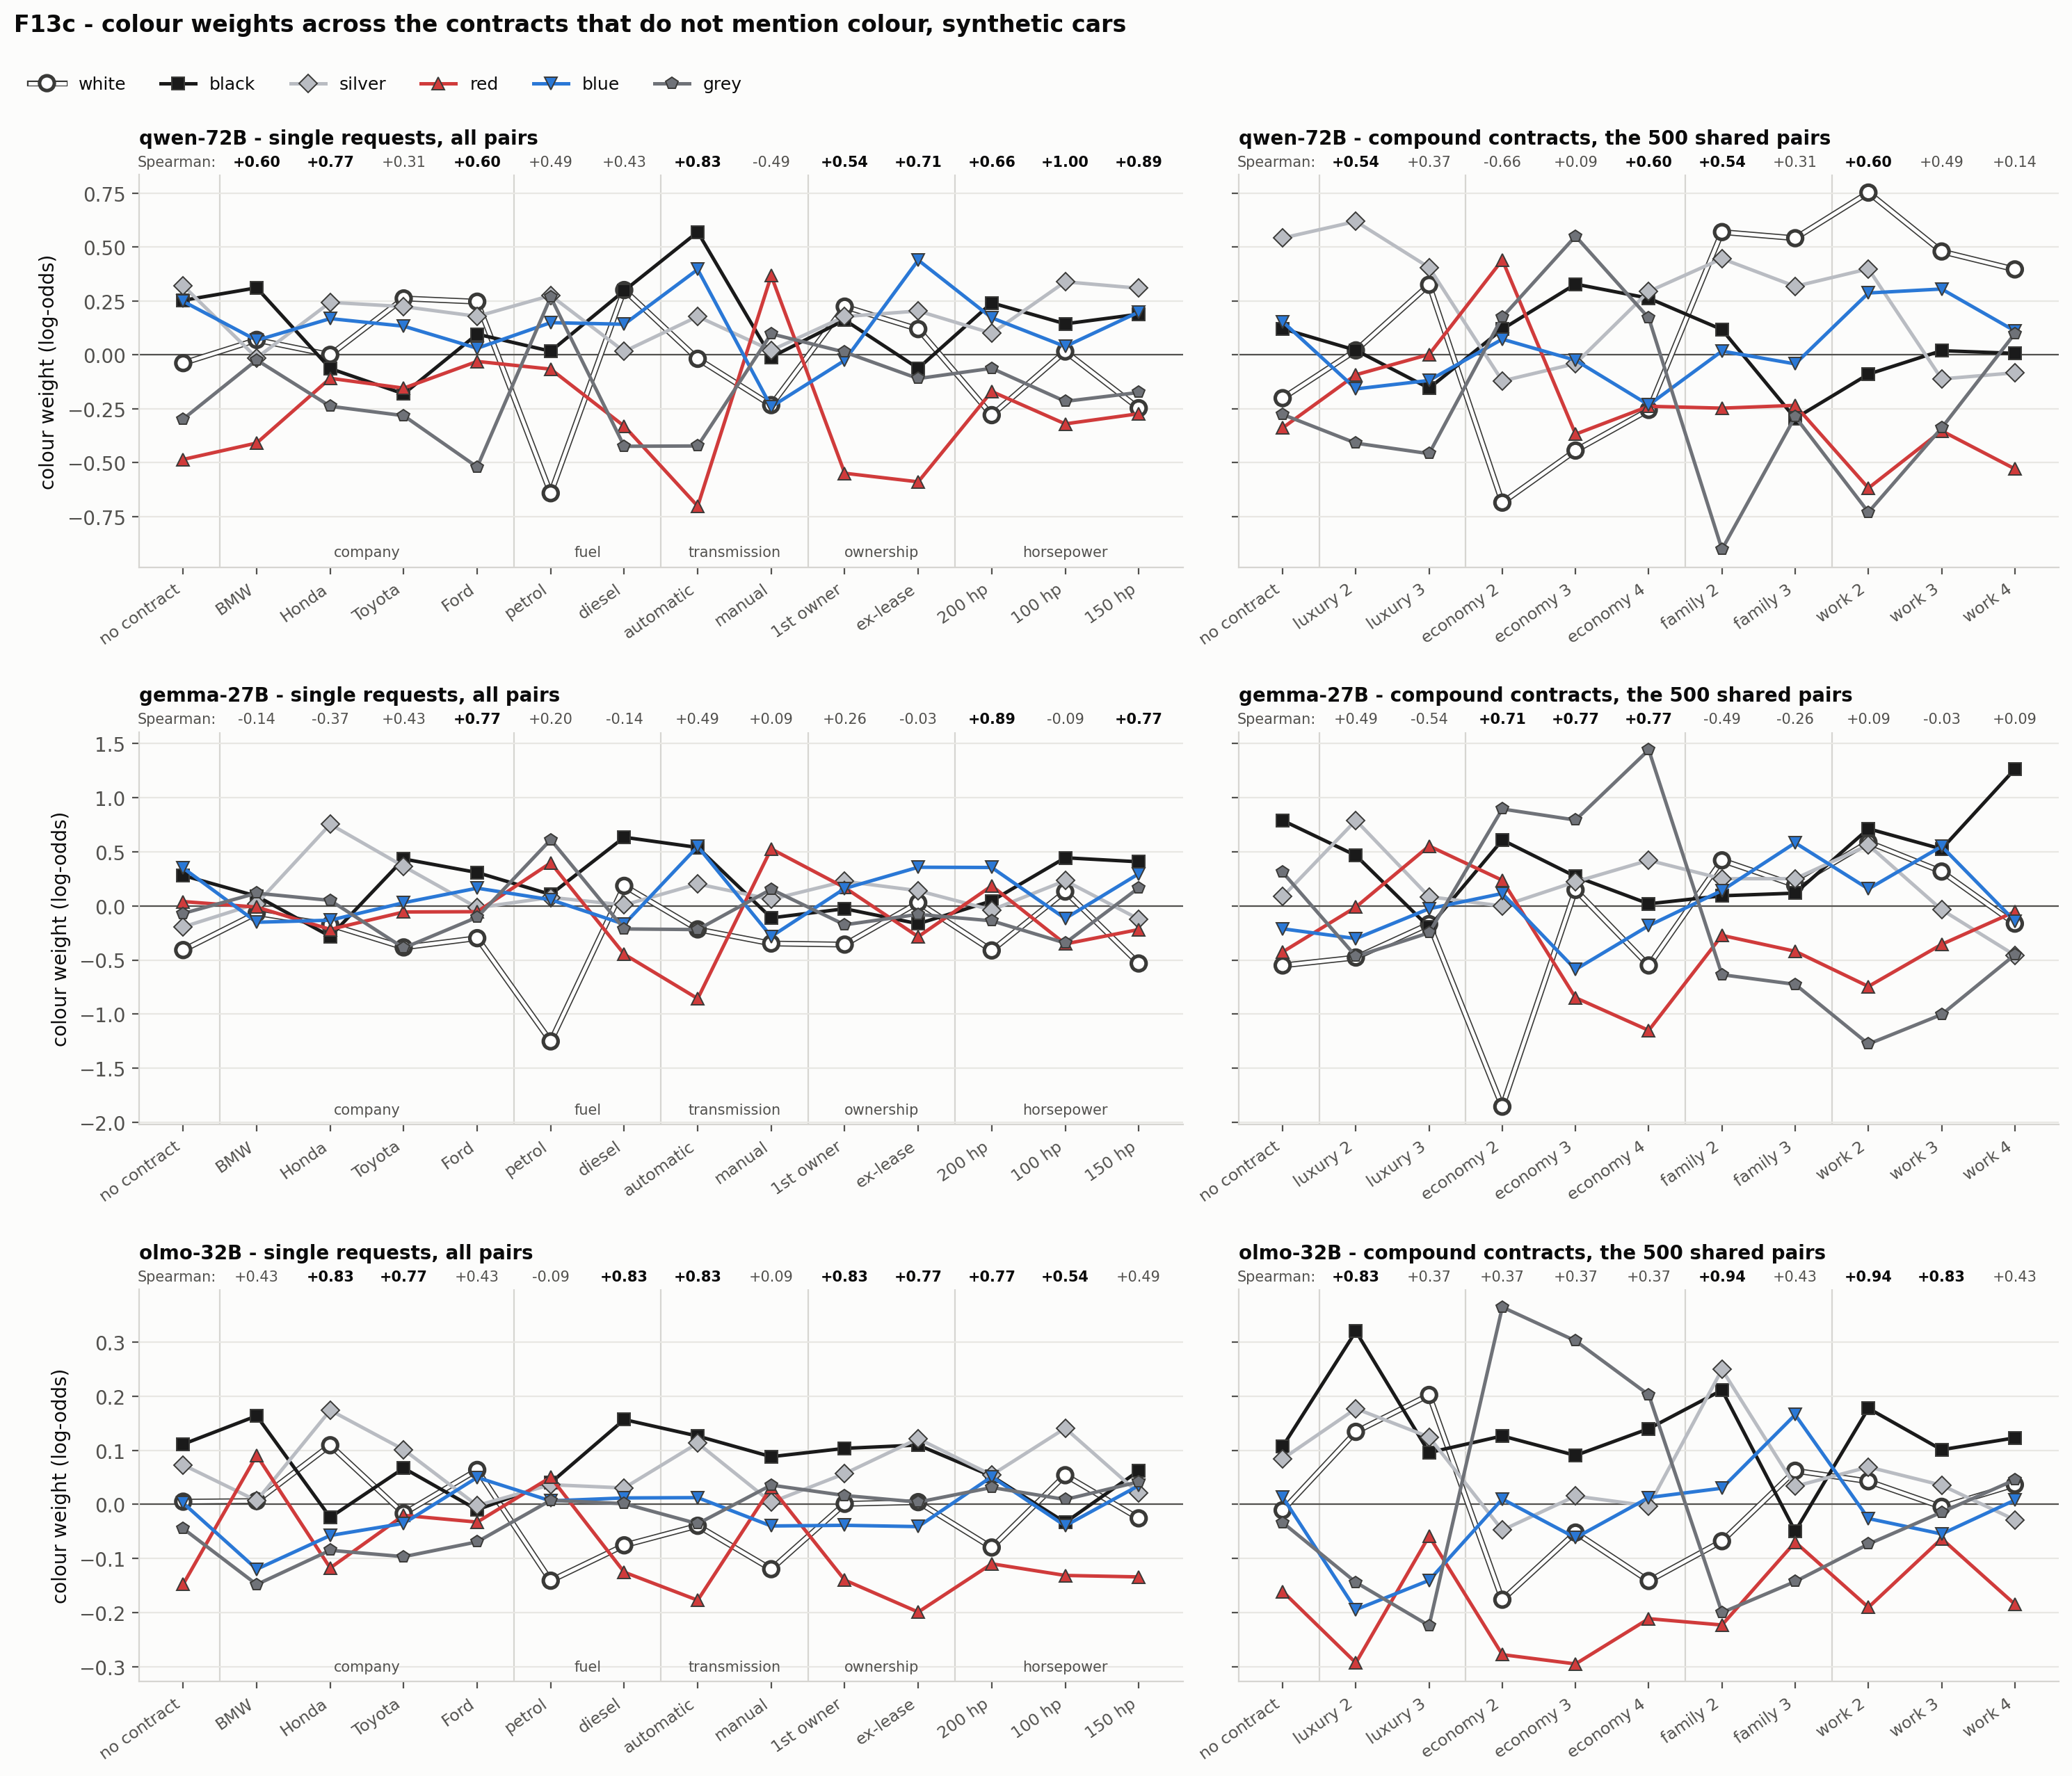

The data file committed next to this chart (first rows):
model, fit on, kind, contract, constraints_id, range, white, black, silver, red, blue, grey, spearman, pearson, same top colour, same bottom colour
qwen-72B, all pairs, none, no contract, none, 0.8056, -0.03848, 0.2527, 0.3206, -0.485, 0.2478, -0.2975, , , , 
qwen-72B, all pairs, single, BMW, company=BMW, 0.7197, 0.06912, 0.3107, -0.01408, -0.4091, 0.06735, -0.02404, 0.6, 0.7541, 0.0, 1.0
qwen-72B, all pairs, single, Honda, company=Honda, 0.4821, -0.0001867, -0.06364, 0.2434, -0.1089, 0.1679, -0.2386, 0.7714, 0.7635, 1.0, 0.0
qwen-72B, all pairs, single, Toyota, company=Toyota, 0.5436, 0.2614, -0.181, 0.2235, -0.1546, 0.1328, -0.2822, 0.3143, 0.5353, 0.0, 0.0
qwen-72B, all pairs, single, Ford, company=Ford, 0.7667, 0.2464, 0.09588, 0.1783, -0.03067, 0.03044, -0.5203, 0.6, 0.5475, 0.0, 0.0
qwen-72B, all pairs, single, petrol, fuel=petrol, 0.9169, -0.6418, 0.01657, 0.2751, -0.06638, 0.1493, 0.2672, 0.4857, 0.1875, 1.0, 0.0
qwen-72B, all pairs, single, diesel, fuel=diesel, 0.7244, 0.3003, 0.2972, 0.01557, -0.3308, 0.1418, -0.4241, 0.4286, 0.751, 0.0, 0.0
qwen-72B, all pairs, single, automatic, transmission=automatic, 1.271, -0.01851, 0.5695, 0.1777, -0.7019, 0.3959, -0.4227, 0.8286, 0.9462, 0.0, 1.0
qwen-72B, all pairs, single, manual, transmission=manual, 0.6079, -0.2333, -0.01066, 0.02072, 0.3669, -0.241, 0.09731, -0.4857, -0.6727, 0.0, 0.0
qwen-72B, all pairs, single, 1st owner, ownership=private first owner, 0.7726, 0.2235, 0.1613, 0.1777, -0.5491, -0.02578, 0.0124, 0.5429, 0.7253, 0.0, 1.0
qwen-72B, all pairs, single, ex-lease, ownership=ex-lease, 1.028, 0.1193, -0.06268, 0.2033, -0.5891, 0.4393, -0.1101, 0.7143, 0.8115, 0.0, 1.0
qwen-72B, all pairs, single, 200 hp, horsepower=200 hp, 0.5206, -0.2797, 0.2409, 0.0998, -0.1701, 0.1716, -0.0626, 0.6571, 0.728, 0.0, 0.0
qwen-72B, all pairs, single, 100 hp, horsepower=100 hp, 0.6588, 0.01531, 0.1437, 0.3386, -0.3203, 0.03855, -0.2159, 1.0, 0.9383, 1.0, 1.0
qwen-72B, all pairs, single, 150 hp, horsepower=150 hp, 0.5819, -0.2475, 0.1883, 0.3088, -0.2731, 0.1981, -0.1746, 0.8857, 0.9031, 1.0, 1.0
qwen-72B, 500 shared pairs, none, no contract, none, 0.8803, -0.2009, 0.1209, 0.5415, -0.3388, 0.1539, -0.2766, , , , 
qwen-72B, 500 shared pairs, compound, luxury 2, company=BMW+transmission=automatic, 1.028, 0.02058, 0.0211, 0.6186, -0.0925, -0.1582, -0.4096, 0.5429, 0.7905, 1.0, 0.0
qwen-72B, 500 shared pairs, compound, luxury 3, company=BMW+horsepower=200 hp+transmissi…, 0.8635, 0.3249, -0.1548, 0.4052, 0.001737, -0.1188, -0.4583, 0.3714, 0.4505, 1.0, 0.0
qwen-72B, 500 shared pairs, compound, economy 2, fuel=petrol+transmission=manual, 1.125, -0.6854, 0.119, -0.1212, 0.4401, 0.07262, 0.1748, -0.6571, -0.1558, 0.0, 0.0
qwen-72B, 500 shared pairs, compound, economy 3, fuel=petrol+horsepower=100 hp+transmissi…, 0.994, -0.444, 0.3279, -0.04071, -0.368, -0.02523, 0.5501, 0.08571, 0.1165, 0.0, 0.0
qwen-72B, 500 shared pairs, compound, economy 4, company=Honda+fuel=petrol+horsepower=100…, 0.5494, -0.2556, 0.2624, 0.2938, -0.2387, -0.2325, 0.1706, 0.6, 0.5327, 1.0, 0.0
qwen-72B, 500 shared pairs, compound, family 2, ownership=private first owner+transmissi…, 1.471, 0.5692, 0.1171, 0.446, -0.2474, 0.01725, -0.9021, 0.5429, 0.5352, 0.0, 0.0
qwen-72B, 500 shared pairs, compound, family 3, company=Toyota+ownership=private first o…, 0.8355, 0.5408, -0.2948, 0.3175, -0.2345, -0.04221, -0.2869, 0.3143, 0.3047, 0.0, 0.0
qwen-72B, 500 shared pairs, compound, work 2, fuel=diesel+horsepower=150 hp, 1.482, 0.7523, -0.0898, 0.3987, -0.618, 0.2867, -0.7298, 0.6, 0.516, 0.0, 0.0
qwen-72B, 500 shared pairs, compound, work 3, company=Ford+fuel=diesel+horsepower=150 …, 0.8315, 0.4792, 0.01928, -0.112, -0.3524, 0.3052, -0.3393, 0.4857, 0.1856, 0.0, 1.0
qwen-72B, 500 shared pairs, compound, work 4, company=Ford+fuel=diesel+horsepower=150 …, 0.925, 0.3961, 0.006694, -0.08336, -0.5289, 0.111, 0.09856, 0.1429, 0.08807, 0.0, 1.0
gemma-27B, all pairs, none, no contract, none, 0.7585, -0.4082, 0.2815, -0.1945, 0.04022, 0.3503, -0.06928, , , , 
gemma-27B, all pairs, single, BMW, company=BMW, 0.2687, -0.06676, 0.0904, 0.02094, -0.01103, -0.1511, 0.1176, -0.1429, -0.08995, 0.0, 0.0
gemma-27B, all pairs, single, Honda, company=Honda, 1.037, -0.1744, -0.2819, 0.7548, -0.2172, -0.1322, 0.05087, -0.3714, -0.3845, 0.0, 0.0
gemma-27B, all pairs, single, Toyota, company=Toyota, 0.823, -0.3837, 0.434, 0.3652, -0.05607, 0.02962, -0.389, 0.4286, 0.4784, 0.0, 0.0
gemma-27B, all pairs, single, Ford, company=Ford, 0.6068, -0.2982, 0.3086, -0.01637, -0.05344, 0.1641, -0.1047, 0.7714, 0.9, 0.0, 1.0
gemma-27B, all pairs, single, petrol, fuel=petrol, 1.865, -1.253, 0.1058, 0.07866, 0.3984, 0.05726, 0.6125, 0.2, 0.5548, 0.0, 1.0
gemma-27B, all pairs, single, diesel, fuel=diesel, 1.082, 0.1853, 0.635, 0.00869, -0.4469, -0.1692, -0.213, -0.1429, 0.07179, 0.0, 0.0
gemma-27B, all pairs, single, automatic, transmission=automatic, 1.407, -0.2171, 0.5404, 0.203, -0.8572, 0.5497, -0.2188, 0.4857, 0.4815, 1.0, 0.0
gemma-27B, all pairs, single, manual, transmission=manual, 0.8752, -0.3477, -0.1108, 0.06004, 0.5275, -0.2829, 0.1539, 0.08571, 0.0227, 0.0, 1.0
gemma-27B, all pairs, single, 1st owner, ownership=private first owner, 0.5851, -0.3576, -0.02613, 0.2274, 0.1695, 0.1614, -0.1746, 0.2571, 0.513, 0.0, 1.0
gemma-27B, all pairs, single, ex-lease, ownership=ex-lease, 0.6424, 0.02964, -0.165, 0.1406, -0.2848, 0.3576, -0.07793, -0.02857, 0.1011, 1.0, 0.0
gemma-27B, all pairs, single, 200 hp, horsepower=200 hp, 0.7672, -0.4118, 0.04636, -0.03761, 0.1854, 0.3554, -0.1378, 0.8857, 0.8646, 1.0, 1.0
gemma-27B, all pairs, single, 100 hp, horsepower=100 hp, 0.7967, 0.1327, 0.4452, 0.2332, -0.3516, -0.1164, -0.3431, -0.08571, -0.01157, 0.0, 0.0
gemma-27B, all pairs, single, 150 hp, horsepower=150 hp, 0.9405, -0.5324, 0.4081, -0.1214, -0.2184, 0.2971, 0.167, 0.7714, 0.8628, 0.0, 1.0
gemma-27B, 500 shared pairs, none, no contract, none, 1.341, -0.5506, 0.7902, 0.08669, -0.4256, -0.2116, 0.3109, , , , 
gemma-27B, 500 shared pairs, compound, luxury 2, company=BMW+transmission=automatic, 1.268, -0.4774, 0.4665, 0.7909, -0.01076, -0.3024, -0.4669, 0.4857, 0.4731, 0.0, 1.0
gemma-27B, 500 shared pairs, compound, luxury 3, company=BMW+horsepower=200 hp+transmissi…, 0.8025, -0.1678, -0.1974, 0.08515, 0.5542, -0.02589, -0.2483, -0.5429, -0.4869, 0.0, 0.0
gemma-27B, 500 shared pairs, compound, economy 2, fuel=petrol+transmission=manual, 2.752, -1.856, 0.6095, -0.001128, 0.2369, 0.115, 0.896, 0.7143, 0.6823, 0.0, 1.0
gemma-27B, 500 shared pairs, compound, economy 3, fuel=petrol+horsepower=100 hp+transmissi…, 1.643, 0.1476, 0.2721, 0.223, -0.8489, -0.5878, 0.7941, 0.7714, 0.5818, 0.0, 0.0
gemma-27B, 500 shared pairs, compound, economy 4, company=Honda+fuel=petrol+horsepower=100…, 2.594, -0.5506, 0.0194, 0.4217, -1.151, -0.1825, 1.443, 0.7714, 0.5998, 0.0, 0.0
gemma-27B, 500 shared pairs, compound, family 2, ownership=private first owner+transmissi…, 1.058, 0.4215, 0.09367, 0.2515, -0.2728, 0.1423, -0.6361, -0.4857, -0.2556, 0.0, 0.0
gemma-27B, 500 shared pairs, compound, family 3, company=Toyota+ownership=private first o…, 1.309, 0.1916, 0.1182, 0.2517, -0.4195, 0.5833, -0.7254, -0.2571, -0.1332, 0.0, 0.0
gemma-27B, 500 shared pairs, compound, work 2, fuel=diesel+horsepower=150 hp, 1.991, 0.5886, 0.7136, 0.5625, -0.7447, 0.1571, -1.277, 0.08571, 0.08495, 1.0, 0.0
gemma-27B, 500 shared pairs, compound, work 3, company=Ford+fuel=diesel+horsepower=150 …, 1.555, 0.3178, 0.5263, -0.03513, -0.3555, 0.5509, -1.004, -0.02857, -0.0263, 0.0, 0.0
gemma-27B, 500 shared pairs, compound, work 4, company=Ford+fuel=diesel+horsepower=150 …, 1.721, -0.1636, 1.265, -0.4557, -0.05348, -0.1399, -0.4521, 0.08571, 0.5974, 1.0, 0.0
olmo-32B, all pairs, none, no contract, none, 0.2589, 0.005102, 0.1114, 0.07302, -0.1475, 0.00258, -0.04466, , , , 
olmo-32B, all pairs, single, BMW, company=BMW, 0.3117, 0.006261, 0.1637, 0.006924, 0.09079, -0.1197, -0.148, 0.4286, 0.2147, 1.0, 0.0
olmo-32B, all pairs, single, Honda, company=Honda, 0.2914, 0.1094, -0.02392, 0.174, -0.1174, -0.05738, -0.08471, 0.8286, 0.5978, 0.0, 1.0
olmo-32B, all pairs, single, Toyota, company=Toyota, 0.1978, -0.01675, 0.06707, 0.1013, -0.02014, -0.03496, -0.09652, 0.7714, 0.669, 0.0, 0.0
olmo-32B, all pairs, single, Ford, company=Ford, 0.1329, 0.06373, -0.00983, -0.001984, -0.03264, 0.04988, -0.06915, 0.4286, 0.3124, 0.0, 0.0
olmo-32B, all pairs, single, petrol, fuel=petrol, 0.1911, -0.1409, 0.03997, 0.0365, 0.05024, 0.00658, 0.007627, -0.08571, -0.04101, 0.0, 0.0
olmo-32B, all pairs, single, diesel, fuel=diesel, 0.282, -0.07553, 0.1568, 0.03046, -0.1252, 0.012, 0.001421, 0.8286, 0.8539, 1.0, 1.0
olmo-32B, all pairs, single, automatic, transmission=automatic, 0.3033, -0.03944, 0.1263, 0.1132, -0.177, 0.01258, -0.03565, 0.8286, 0.9743, 1.0, 1.0
olmo-32B, all pairs, single, manual, transmission=manual, 0.2078, -0.1196, 0.08824, 0.004027, 0.03141, -0.03979, 0.03572, 0.08571, 0.09706, 1.0, 0.0
olmo-32B, all pairs, single, 1st owner, ownership=private first owner, 0.2434, 0.001162, 0.1037, 0.05697, -0.1397, -0.03857, 0.01651, 0.8286, 0.9272, 1.0, 1.0
... 15 more rows
